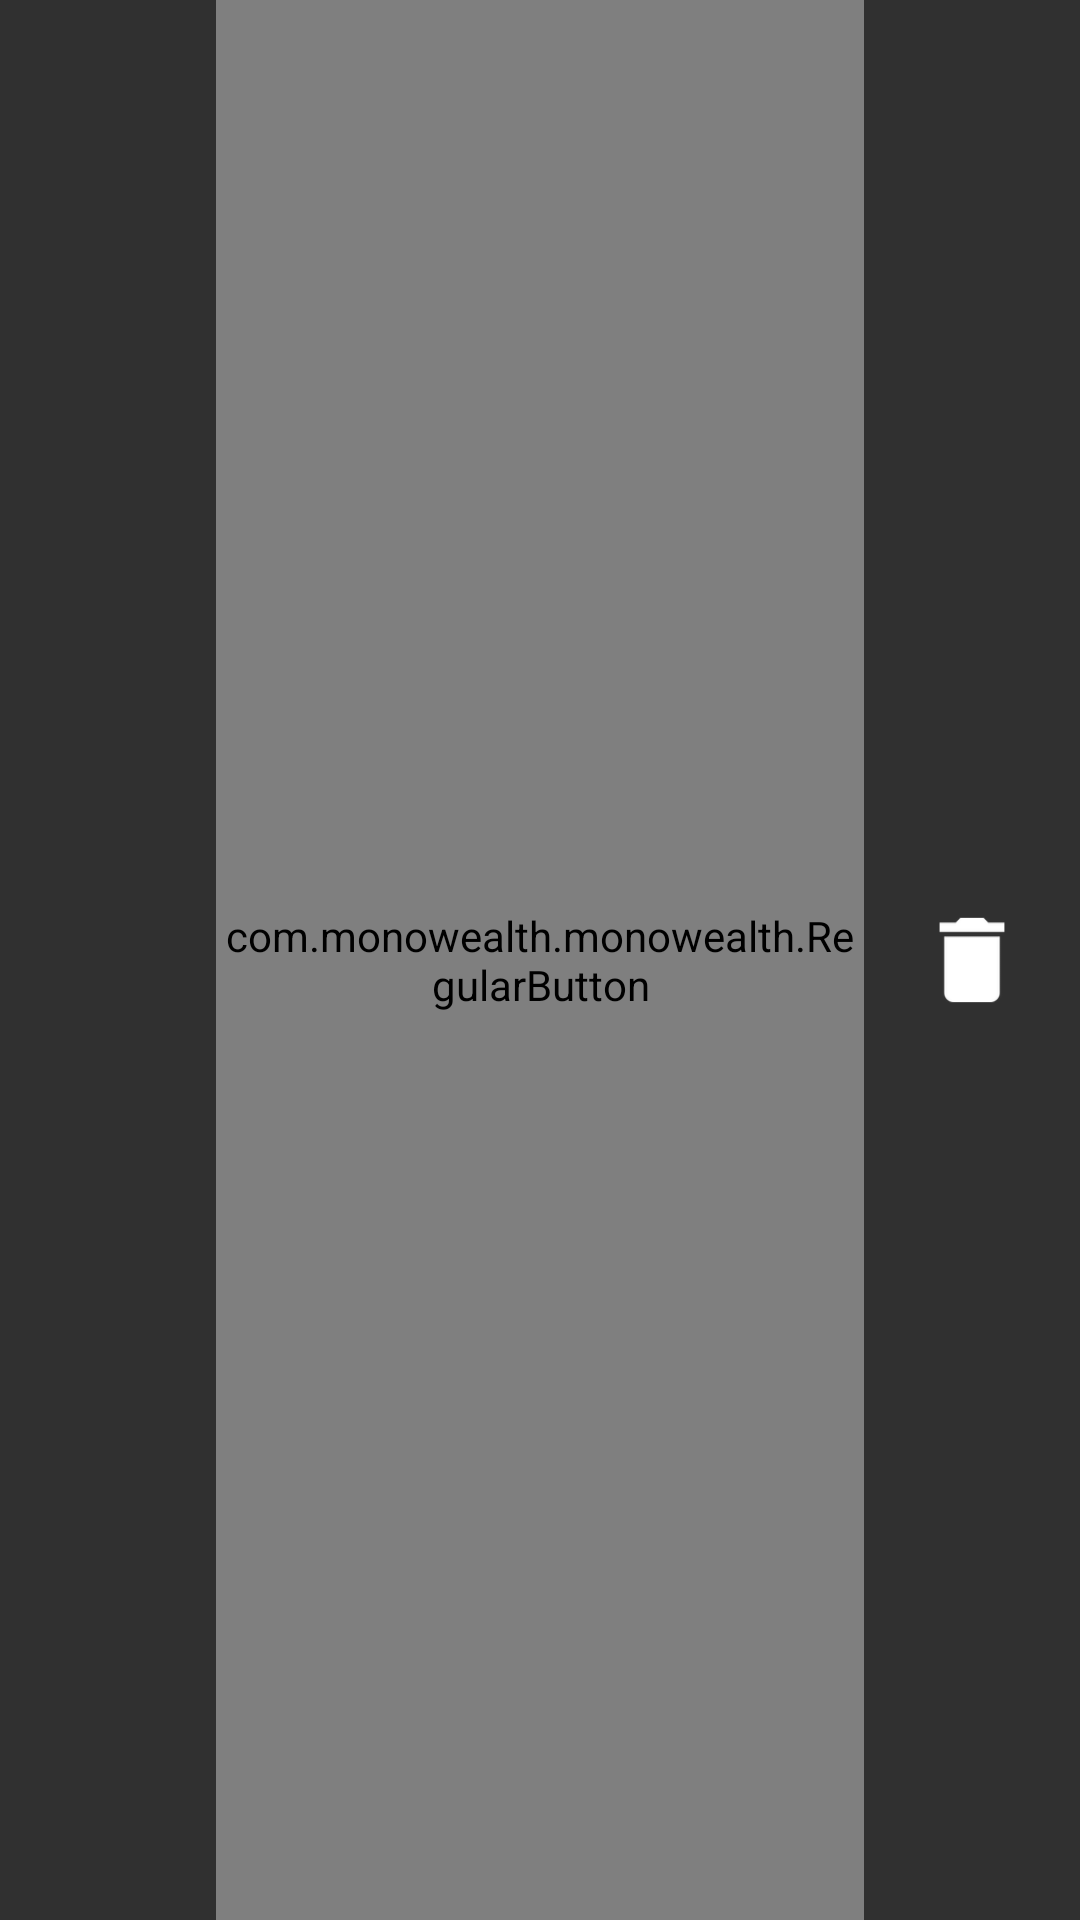

Android layout source for this screen:
<!-- AndroidManifest.xml: application theme AppTheme -->
<!-- res/layout/adapter_category_picker.xml -->
<?xml version="1.0" encoding="utf-8"?>
<LinearLayout xmlns:android="http://schemas.android.com/apk/res/android"
    xmlns:app="http://schemas.android.com/apk/res-auto"
    xmlns:tools="http://schemas.android.com/tools"
    android:orientation="horizontal"
    android:layout_width="match_parent"
    android:layout_height="wrap_content"
    tools:context=".CategoryPickerAdapter"
    android:layout_weight="1.0"
    android:id="@+id/adapter_category_picker"
    android:clickable="true"
    android:focusable="true">

    <Space
        android:layout_width="0dp"
        android:layout_height="match_parent"
        android:layout_weight="0.2" />

    <com.monowealth.monowealth.RegularButton
        android:id="@+id/adapter_category_picker_submit"
        android:layout_width="0dp"
        android:layout_height="match_parent"
        android:textColor="@color/black"
        android:layout_weight="0.6"
        android:background="@color/transparent"/>

    <ImageButton
        android:id="@+id/adapter_category_picker_delete"
        android:layout_width="0dp"
        android:layout_height="match_parent"
        android:layout_weight="0.2"
        app:srcCompat="@drawable/delete"
        android:scaleType="fitCenter"
        android:background="@color/transparent"
        android:contentDescription="@string/delete"/>

</LinearLayout>
<!-- resources referenced by this layout -->
<resources>
  <color name="black">#000000</color>
  <color name="transparent">#00000000</color>
  <!-- drawable delete: png bitmap (drawable, 2916 bytes) -->
  <string name="delete">Delete</string>
  <style name="AppTheme" parent="Theme.AppCompat.NoActionBar">
          
          <item name="colorPrimaryDark">@color/black</item>
          <item name="android:splitMotionEvents">false</item>
          <item name="android:windowEnableSplitTouch">false</item>
      </style>
</resources>
